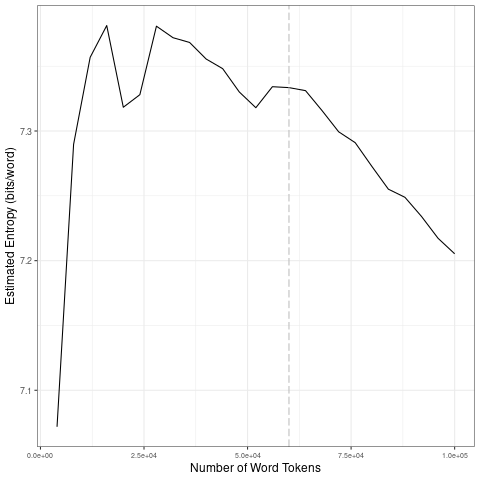

The file beside this chart, header and first rows:
file, entropy.Corpus.Size, entropy.Entropy, sd.Corpus.Size, sd.SD
data/es_by_timestamp/2023-06-01_tokens_1…, 4000, 7.072, 20000, 0.1235
data/es_by_timestamp/2023-06-01_tokens_1…, 8000, 7.29, 40000, 0.02053
data/es_by_timestamp/2023-06-01_tokens_1…, 12000, 7.357, 60000, 0.01075
data/es_by_timestamp/2023-06-01_tokens_1…, 16000, 7.381, 80000, 0.02246
data/es_by_timestamp/2023-06-01_tokens_1…, 20000, 7.318, 1e+05, 0.02094
data/es_by_timestamp/2023-06-01_tokens_1…, 24000, 7.328, 20000, 0.1235
data/es_by_timestamp/2023-06-01_tokens_1…, 28000, 7.381, 40000, 0.02053
data/es_by_timestamp/2023-06-01_tokens_1…, 32000, 7.372, 60000, 0.01075
data/es_by_timestamp/2023-06-01_tokens_1…, 36000, 7.368, 80000, 0.02246
data/es_by_timestamp/2023-06-01_tokens_1…, 40000, 7.356, 1e+05, 0.02094
data/es_by_timestamp/2023-06-01_tokens_1…, 44000, 7.348, 20000, 0.1235
data/es_by_timestamp/2023-06-01_tokens_1…, 48000, 7.33, 40000, 0.02053
data/es_by_timestamp/2023-06-01_tokens_1…, 52000, 7.318, 60000, 0.01075
data/es_by_timestamp/2023-06-01_tokens_1…, 56000, 7.334, 80000, 0.02246
data/es_by_timestamp/2023-06-01_tokens_1…, 60000, 7.333, 1e+05, 0.02094
data/es_by_timestamp/2023-06-01_tokens_1…, 64000, 7.331, 20000, 0.1235
data/es_by_timestamp/2023-06-01_tokens_1…, 68000, 7.316, 40000, 0.02053
data/es_by_timestamp/2023-06-01_tokens_1…, 72000, 7.299, 60000, 0.01075
data/es_by_timestamp/2023-06-01_tokens_1…, 76000, 7.291, 80000, 0.02246
data/es_by_timestamp/2023-06-01_tokens_1…, 80000, 7.273, 1e+05, 0.02094
data/es_by_timestamp/2023-06-01_tokens_1…, 84000, 7.255, 20000, 0.1235
data/es_by_timestamp/2023-06-01_tokens_1…, 88000, 7.249, 40000, 0.02053
data/es_by_timestamp/2023-06-01_tokens_1…, 92000, 7.234, 60000, 0.01075
data/es_by_timestamp/2023-06-01_tokens_1…, 96000, 7.217, 80000, 0.02246
data/es_by_timestamp/2023-06-01_tokens_1…, 1e+05, 7.205, 1e+05, 0.02094
